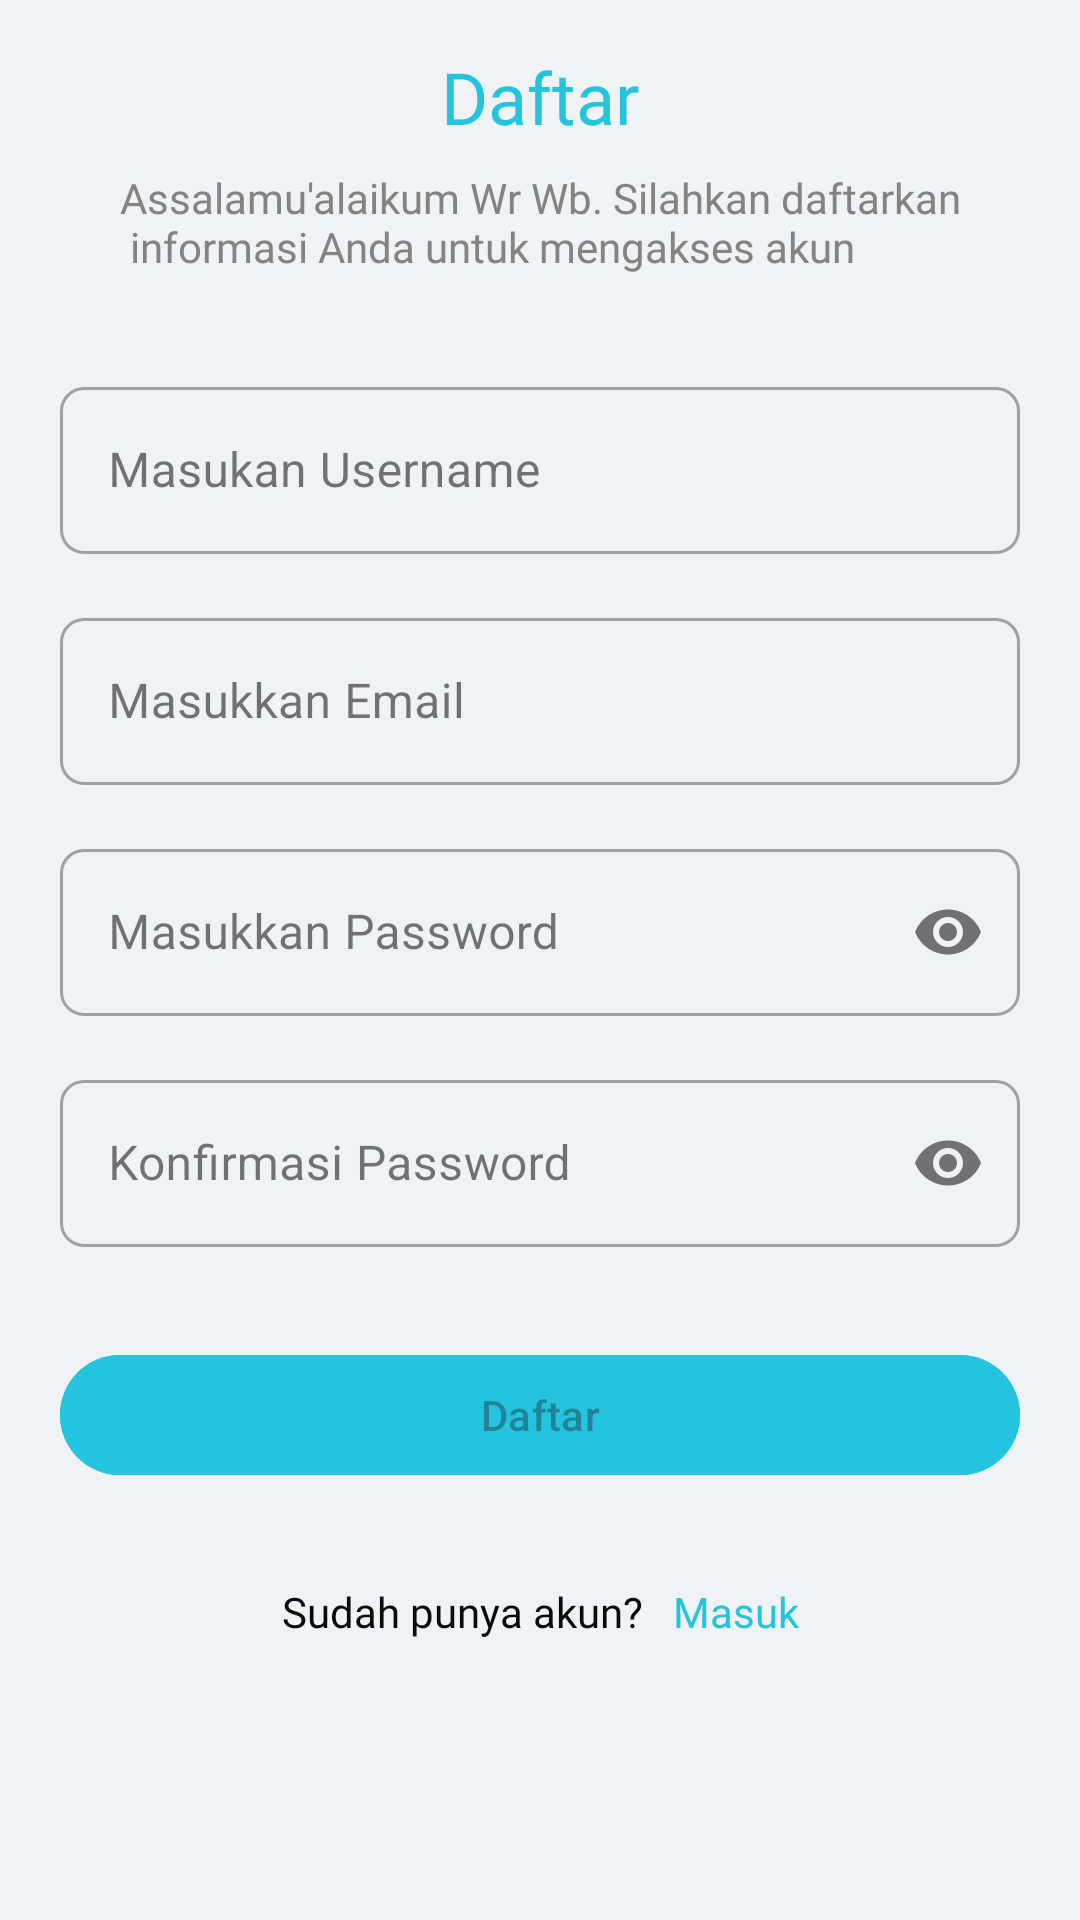

Android layout source for this screen:
<!-- AndroidManifest.xml: application theme Theme.QuranCall -->
<!-- res/layout/fragment_register.xml -->
<?xml version="1.0" encoding="utf-8"?>
<androidx.constraintlayout.widget.ConstraintLayout xmlns:android="http://schemas.android.com/apk/res/android"
    xmlns:tools="http://schemas.android.com/tools"
    android:layout_width="match_parent"
    android:layout_height="match_parent"
    android:background="@color/putih"
    xmlns:app="http://schemas.android.com/apk/res-auto"
    tools:context=".ui.auth.register.RegisterFragment">

    <com.google.android.material.textview.MaterialTextView
        android:id="@+id/tx_daftar"
        android:layout_width="wrap_content"
        android:layout_height="wrap_content"
        android:text="@string/register"
        android:textSize="24sp"
        android:textColor="@color/biru_muda"
        android:fontFamily="@font/inter_semibold"
        android:layout_marginTop="16dp"
        app:layout_constraintTop_toTopOf="parent"
        app:layout_constraintStart_toStartOf="parent"
        app:layout_constraintEnd_toEndOf="parent"/>

    <com.google.android.material.textview.MaterialTextView
        android:id="@+id/tx_deskripsi_daftar"
        android:layout_width="wrap_content"
        android:layout_height="wrap_content"
        android:textColor="@color/abu_abu"
        android:textSize="14sp"
        android:fontFamily="@font/inter_regular"
        android:layout_marginTop="8dp"
        android:text="@string/assalamu_alaikum_wr_wb_silahkan_daftarkan_n_informasi_anda_untuk_mengakses_acc"
        app:layout_constraintTop_toBottomOf="@id/tx_daftar"
        app:layout_constraintStart_toStartOf="@id/tx_daftar"
        app:layout_constraintEnd_toEndOf="@id/tx_daftar"/>

    <com.google.android.material.textfield.TextInputLayout
        android:id="@+id/username_layout"
        style="@style/Widget.MaterialComponents.TextInputLayout.OutlinedBox"
        android:layout_width="match_parent"
        android:layout_height="wrap_content"
        android:layout_marginTop="32dp"
        app:boxCornerRadiusBottomEnd="8dp"
        app:boxCornerRadiusBottomStart="8dp"
        app:boxCornerRadiusTopEnd="8dp"
        app:boxCornerRadiusTopStart="8dp"
        android:layout_marginHorizontal="20dp"
        app:layout_constraintEnd_toEndOf="parent"
        app:layout_constraintStart_toStartOf="parent"
        app:layout_constraintTop_toBottomOf="@id/tx_deskripsi_daftar">

        <com.google.android.material.textfield.TextInputEditText
            android:id="@+id/ed_username_register"
            android:layout_width="match_parent"
            android:layout_height="wrap_content"
            android:hint="@string/input_username"
            android:inputType="text"/>
    </com.google.android.material.textfield.TextInputLayout>

    <com.google.android.material.textfield.TextInputLayout
        android:id="@+id/email_layout"
        style="@style/Widget.MaterialComponents.TextInputLayout.OutlinedBox"
        android:layout_width="match_parent"
        android:layout_height="wrap_content"
        android:layout_marginTop="16dp"
        app:boxCornerRadiusBottomEnd="8dp"
        app:boxCornerRadiusBottomStart="8dp"
        app:boxCornerRadiusTopEnd="8dp"
        app:boxCornerRadiusTopStart="8dp"
        android:layout_marginHorizontal="20dp"
        app:layout_constraintTop_toBottomOf="@id/username_layout"
        app:layout_constraintStart_toStartOf="parent"
        app:layout_constraintEnd_toEndOf="parent">
        <com.google.android.material.textfield.TextInputEditText
            android:id="@+id/ed_email_register"
            android:layout_width="match_parent"
            android:layout_height="wrap_content"
            android:hint="@string/input_email"
            android:inputType="textEmailAddress"/>
    </com.google.android.material.textfield.TextInputLayout>

    <com.google.android.material.textfield.TextInputLayout
        android:id="@+id/password_layout"
        android:layout_width="match_parent"
        android:layout_height="wrap_content"
        android:layout_marginTop="16dp"
        app:endIconMode="password_toggle"
        app:boxCornerRadiusBottomEnd="8dp"
        app:boxCornerRadiusBottomStart="8dp"
        app:boxCornerRadiusTopEnd="8dp"
        app:boxCornerRadiusTopStart="8dp"
        android:layout_marginHorizontal="20dp"
        style="@style/Widget.MaterialComponents.TextInputLayout.OutlinedBox"
        app:layout_constraintTop_toBottomOf="@id/email_layout"
        app:layout_constraintStart_toStartOf="parent"
        app:layout_constraintEnd_toEndOf="parent">
        <com.google.android.material.textfield.TextInputEditText
            android:id="@+id/ed_password_register"
            android:layout_width="match_parent"
            android:layout_height="wrap_content"
            android:hint="@string/input_password"
            android:inputType="textPassword"/>
    </com.google.android.material.textfield.TextInputLayout>

    <com.google.android.material.textfield.TextInputLayout
        android:id="@+id/repeat_password_layout"
        android:layout_width="match_parent"
        android:layout_height="wrap_content"
        android:layout_marginTop="16dp"
        app:endIconMode="password_toggle"
        app:boxCornerRadiusBottomEnd="8dp"
        app:boxCornerRadiusBottomStart="8dp"
        app:boxCornerRadiusTopEnd="8dp"
        app:boxCornerRadiusTopStart="8dp"
        style="@style/Widget.MaterialComponents.TextInputLayout.OutlinedBox"
        app:layout_constraintTop_toBottomOf="@id/password_layout"
        android:layout_marginHorizontal="20dp"
        app:layout_constraintStart_toStartOf="parent"
        app:layout_constraintEnd_toEndOf="parent">
        <com.google.android.material.textfield.TextInputEditText
            android:id="@+id/ed_confirm_password_register"
            android:layout_width="match_parent"
            android:layout_height="wrap_content"
            android:hint="@string/input_confirm_password"
            android:inputType="textPassword"/>
    </com.google.android.material.textfield.TextInputLayout>

    <com.google.android.material.button.MaterialButton
        android:id="@+id/btn_register"
        android:layout_width="match_parent"
        android:layout_height="wrap_content"
        android:backgroundTint="@color/biru_muda"
        android:text="@string/register"
        android:enabled="false"
        android:layout_marginTop="32dp"
        app:layout_constraintTop_toBottomOf="@id/repeat_password_layout"
        android:layout_marginHorizontal="20dp"
        app:layout_constraintStart_toStartOf="parent"
        app:layout_constraintEnd_toEndOf="parent"/>

    <RelativeLayout
        android:layout_width="wrap_content"
        android:layout_height="wrap_content"
        android:layout_marginTop="32dp"
        app:layout_constraintTop_toBottomOf="@id/btn_register"
        app:layout_constraintStart_toStartOf="parent"
        app:layout_constraintEnd_toEndOf="parent"
        >
        <com.google.android.material.textview.MaterialTextView
            android:id="@+id/tx_sudah_punya_akun"
            android:layout_width="wrap_content"
            android:layout_height="wrap_content"
            android:text="@string/already_have_an_account"
            android:textColor="@color/hitam"
            android:textSize="14sp"
            android:fontFamily="@font/inter_regular"
            />

        <com.google.android.material.textview.MaterialTextView
            android:id="@+id/btn_masuk_disini"
            android:layout_width="wrap_content"
            android:layout_height="wrap_content"
            android:text="@string/login"
            android:layout_marginStart="10dp"
            android:textColor="@color/biru_muda"
            android:layout_toRightOf="@id/tx_sudah_punya_akun"/>
    </RelativeLayout>

    <ProgressBar
        android:id="@+id/pb_Register"
        style="?android:attr/progressBarStyle"
        android:layout_width="wrap_content"
        android:layout_height="wrap_content"
        android:visibility="invisible"
        app:layout_constraintBottom_toBottomOf="parent"
        app:layout_constraintEnd_toEndOf="parent"
        app:layout_constraintHorizontal_bias="0.5"
        app:layout_constraintStart_toStartOf="parent"
        app:layout_constraintTop_toTopOf="parent"
        app:layout_constraintVertical_bias="0.5" />

</androidx.constraintlayout.widget.ConstraintLayout>
<!-- resources referenced by this layout -->
<resources>
  <color name="abu_abu">#848282</color>
  <color name="biru_muda">#24C4DF</color>
  <color name="hitam">#090A0A</color>
  <color name="putih">#F0F3F5</color>
  <string name="already_have_an_account">Sudah punya akun?</string>
  <string name="assalamu_alaikum_wr_wb_silahkan_daftarkan_n_informasi_anda_untuk_mengakses_acc">Assalamu\'alaikum Wr Wb. Silahkan daftarkan\n informasi Anda untuk mengakses akun</string>
  <string name="input_confirm_password">Konfirmasi Password</string>
  <string name="input_email">Masukkan Email</string>
  <string name="input_password">Masukkan Password</string>
  <string name="input_username">Masukan Username</string>
  <string name="login">Masuk</string>
  <string name="register">Daftar</string>
  <style name="Theme.QuranCall" parent="Base.Theme.QuranCall" />
  <style name="Base.Theme.QuranCall" parent="Theme.Material3.Light.NoActionBar">
          
          
  
          <item name="android:statusBarColor">@color/black_pearl_transparent</item>
      </style>
  <color name="black_pearl_transparent">#26222831</color>
</resources>
